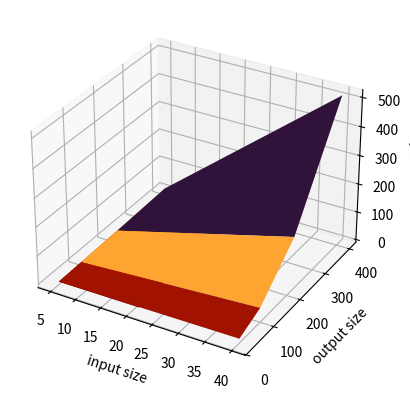

Reproduce this figure in Python.
import matplotlib.pyplot as plt
import numpy as np


x = np.array([21, 5, 40])
y = np.array([25, 100, 225, 400])

X, Y = np.meshgrid(x, y)

Z = np.array([
    [ 1.009, 11.753, 52.799, 151.634 ],
    [ 0.472,  2.407,  6.126,  13.463 ],
    [ 5.077, 40.307, 173.05, 515.473 ]
]).T


print(X)
print()
print(Y)
print()
print(Z)

fig = plt.figure()
ax = plt.axes(projection='3d')
ax.plot_surface(X, Y, Z, cmap='turbo_r')
ax.set_xlabel('input size')
ax.set_ylabel('output size')
ax.set_zlabel('seconds')

plt.show()

